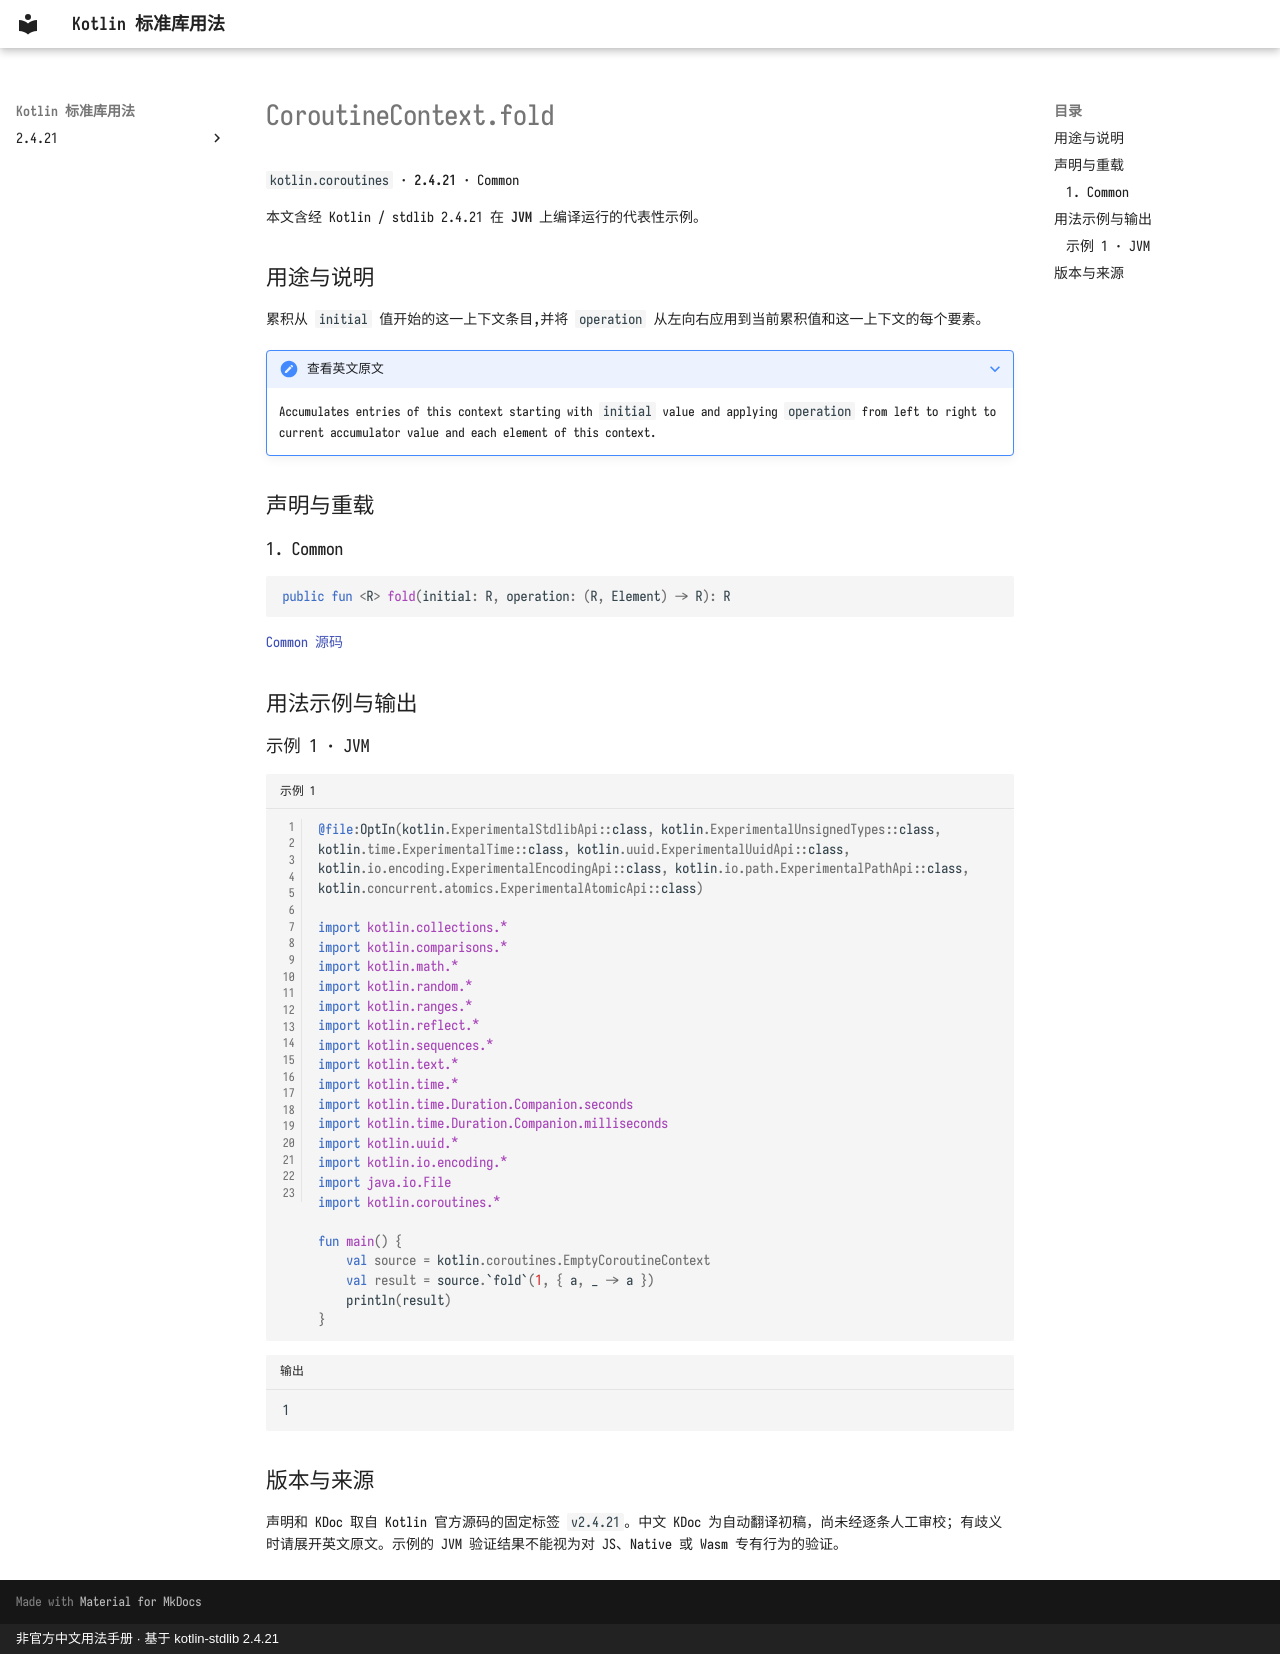

repository: oooooooko/kotlin-stdlib-docs · page: zh/api/kotlin.coroutines/coroutinecontext-fold--43d6c234/index.html · generator: mkdocs · copyright: 非官方中文用法手册 · 基于 kotlin-stdlib 2.4.21

# CoroutineContext.fold

`kotlin.coroutines` · **2.4.21** · Common

本文含经 Kotlin / stdlib 2.4.21 在 **JVM** 上编译运行的代表性示例。

## 用途与说明

累积从 `initial` 值开始的这一上下文条目,并将 `operation` 从左向右应用到当前累积值和这一上下文的每个要素。

??? note "查看英文原文"

    Accumulates entries of this context starting with `initial` value and applying `operation`
    from left to right to current accumulator value and each element of this context.

## 声明与重载

### 1. Common

```kotlin
public fun <R> fold(initial: R, operation: (R, Element) -> R): R
```

[Common 源码](https://github.com/JetBrains/kotlin/blob/v2.4.21/libraries/stdlib/src/kotlin/coroutines/CoroutineContext.kt#L20)

## 用法示例与输出

### 示例 1 · JVM

```kotlin title="示例 1" linenums="1"
@file:OptIn(kotlin.ExperimentalStdlibApi::class, kotlin.ExperimentalUnsignedTypes::class, kotlin.time.ExperimentalTime::class, kotlin.uuid.ExperimentalUuidApi::class, kotlin.io.encoding.ExperimentalEncodingApi::class, kotlin.io.path.ExperimentalPathApi::class, kotlin.concurrent.atomics.ExperimentalAtomicApi::class)

import kotlin.collections.*
import kotlin.comparisons.*
import kotlin.math.*
import kotlin.random.*
import kotlin.ranges.*
import kotlin.reflect.*
import kotlin.sequences.*
import kotlin.text.*
import kotlin.time.*
import kotlin.time.Duration.Companion.seconds
import kotlin.time.Duration.Companion.milliseconds
import kotlin.uuid.*
import kotlin.io.encoding.*
import java.io.File
import kotlin.coroutines.*

fun main() {
    val source = kotlin.coroutines.EmptyCoroutineContext
    val result = source.`fold`(1, { a, _ -> a })
    println(result)
}
```

```text title="输出"
1
```

## 版本与来源

声明和 KDoc 取自 Kotlin 官方源码的固定标签 `v2.4.21`。中文 KDoc 为自动翻译初稿，尚未经逐条人工审校；有歧义时请展开英文原文。示例的 JVM 验证结果不能视为对 JS、Native 或 Wasm 专有行为的验证。
